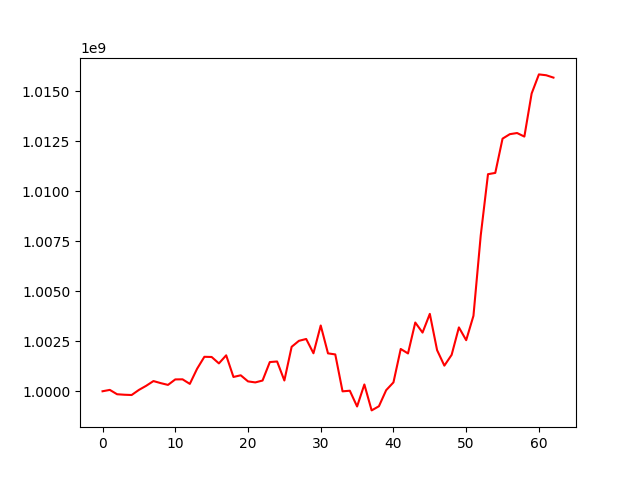

The table this chart was drawn from, first rows:
, 0
0, 1000000000
1, 1000068262
2, 999850742
3, 999826341
4, 999812596
5, 1000067088
6, 1000273122
7, 1000509928
8, 1000406359
9, 1000317783
10, 1000591937
11, 1000596766
12, 1000368394
13, 1001124015
14, 1001721874
15, 1001713067
16, 1001392133
17, 1001795654
18, 1000714435
19, 1000798058
20, 1000493626
21, 1000442073
22, 1000535645
23, 1001459060
24, 1001488074
25, 1000538103
26, 1002221108
27, 1002519640
28, 1002612258
29, 1001898288
30, 1003286186
31, 1001893633
32, 1001840656
33, 999996075
34, 1000026773
35, 999239768
36, 1000339232
37, 999043690
38, 999250752
39, 1000055005
40, 1000443620
41, 1002112833
42, 1001889632
43, 1003434810
44, 1002931852
45, 1003867193
46, 1002054021
47, 1001279988
48, 1001819612
49, 1003190642
50, 1002552082
51, 1003770213
52, 1007782759
53, 1010846490
54, 1010910296
55, 1012622105
56, 1012846255
57, 1012903441
58, 1012725851
59, 1014877423
... 3 more rows
